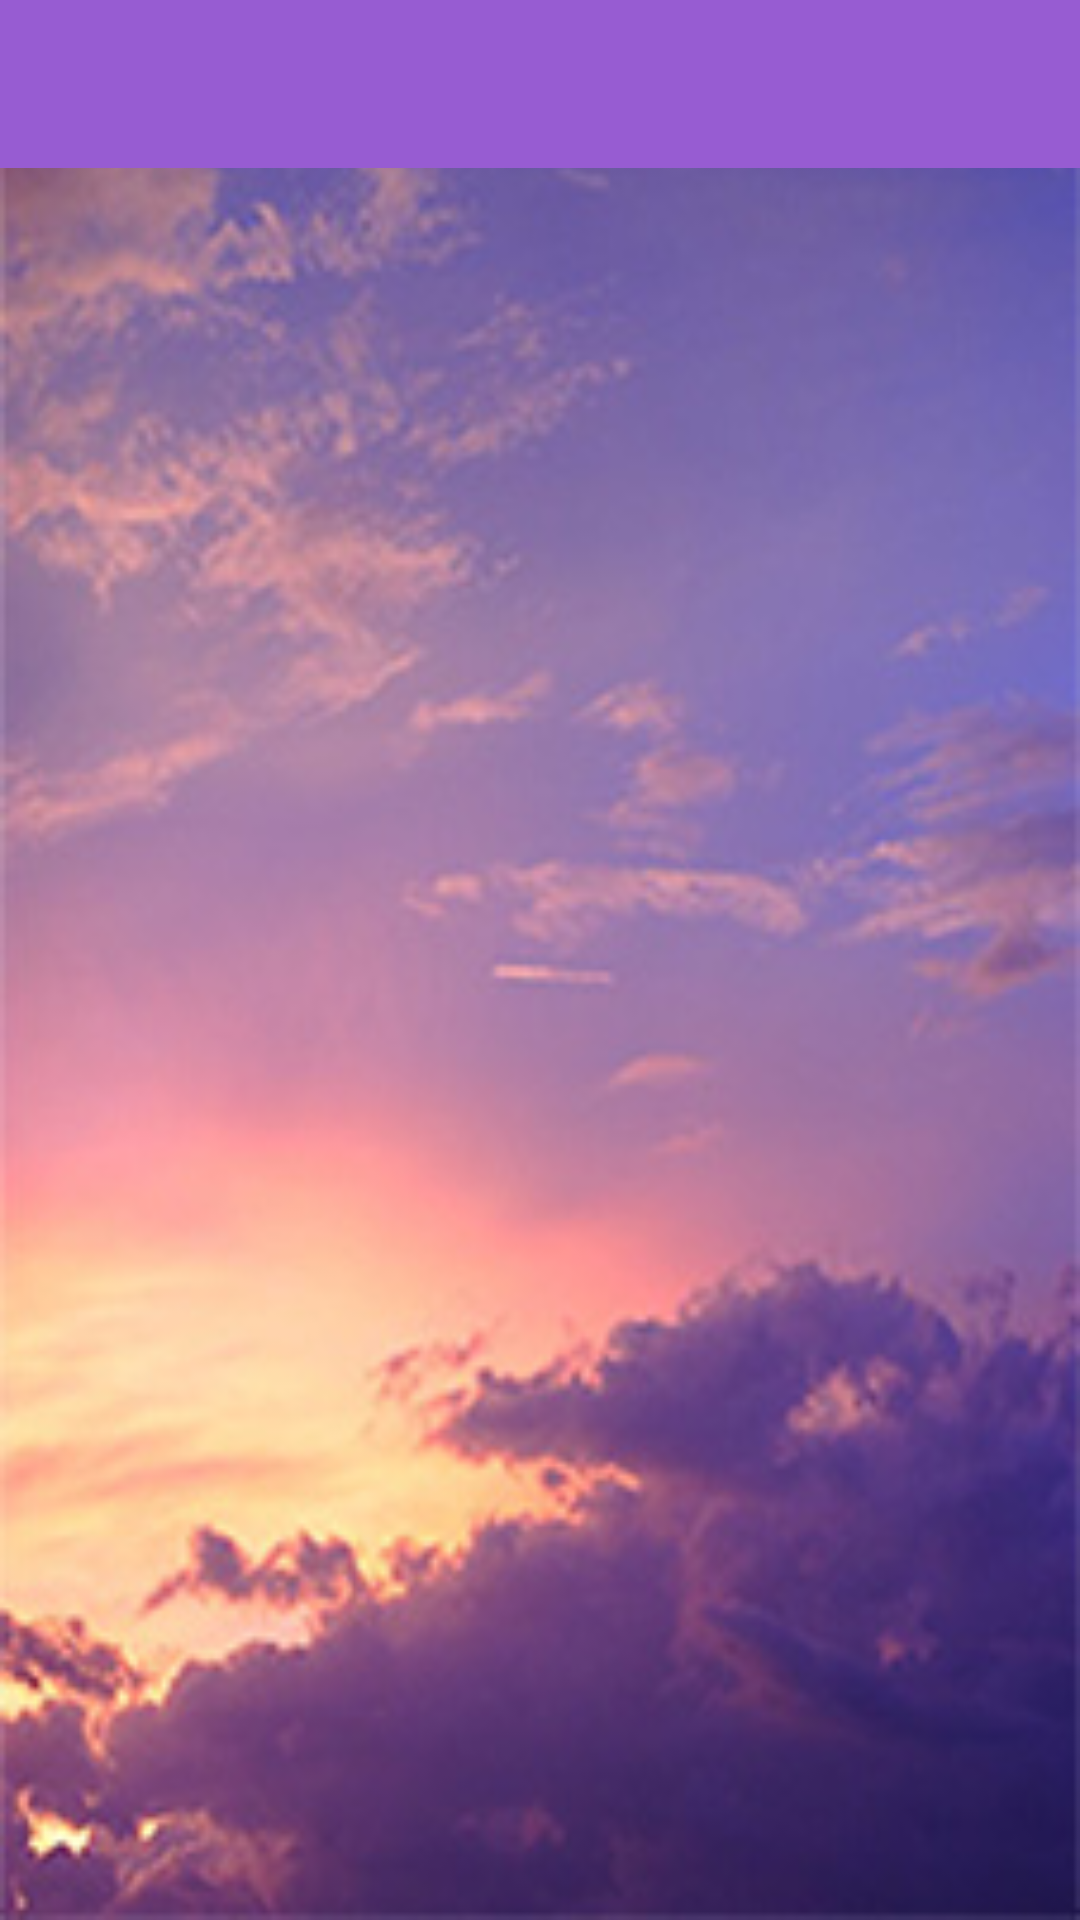

Reconstruct the res/layout file that produces this screen, plus the resources it refers to.
<!-- AndroidManifest.xml: application theme AppTheme -->
<!-- res/layout/activity_main.xml -->
<?xml version="1.0" encoding="utf-8"?>
<LinearLayout
    xmlns:android="http://schemas.android.com/apk/res/android"
    xmlns:tools="http://schemas.android.com/tools"
    xmlns:app="http://schemas.android.com/apk/res-auto"
    android:id="@+id/activity_main"
    android:layout_width="match_parent"
    android:layout_height="match_parent"
    android:orientation="vertical"
    android:background="@drawable/background_6"
    tools:context="com.example.administrator.notepad.activity.MainActivity">
       <include layout="@layout/layout_appbar"/>
     <ListView
         android:id="@+id/iv_groups"
         android:layout_width="match_parent"
         android:layout_height="match_parent">

     </ListView>
</LinearLayout>
<!-- res/layout/layout_appbar.xml (included above) -->
<android.support.design.widget.AppBarLayout
        xmlns:android="http://schemas.android.com/apk/res/android"
        xmlns:tools="http://schemas.android.com/tools"
        xmlns:app="http://schemas.android.com/apk/res-auto"
        android:layout_width="match_parent"
        android:layout_height="wrap_content"
        app:theme="@style/ThemeOverlay.AppCompat.Dark.ActionBar">

        <android.support.v7.widget.Toolbar
            app:popupTheme="@style/ThemeOverlay.AppCompat.Light"
            android:layout_width="match_parent"
            android:layout_height="wrap_content"
            android:background="@color/colorPurple"
            android:id="@+id/toolbar"
           >
        </android.support.v7.widget.Toolbar>
    </android.support.design.widget.AppBarLayout>
<!-- resources referenced by this layout -->
<resources>
  <color name="colorPurple">#975cd2</color>
  <!-- drawable background_6: jpg bitmap (drawable, 36939 bytes) -->
  <style name="AppTheme" parent="Theme.AppCompat.Light.NoActionBar">
          
          <item name="colorPrimary">@color/colorPrimary</item>
          <item name="colorPrimaryDark">@color/colorPrimaryDark</item>
          <item name="colorAccent">@color/colorAccent</item>
          <item name="android:colorBackground">@color/colorWhite_2</item>
      </style>
  <color name="colorPrimary">#3F51B5</color>
  <color name="colorPrimaryDark">#626263</color>
  <color name="colorAccent">#FF4081</color>
  <color name="colorWhite_2">#f0f0f0</color>
</resources>
